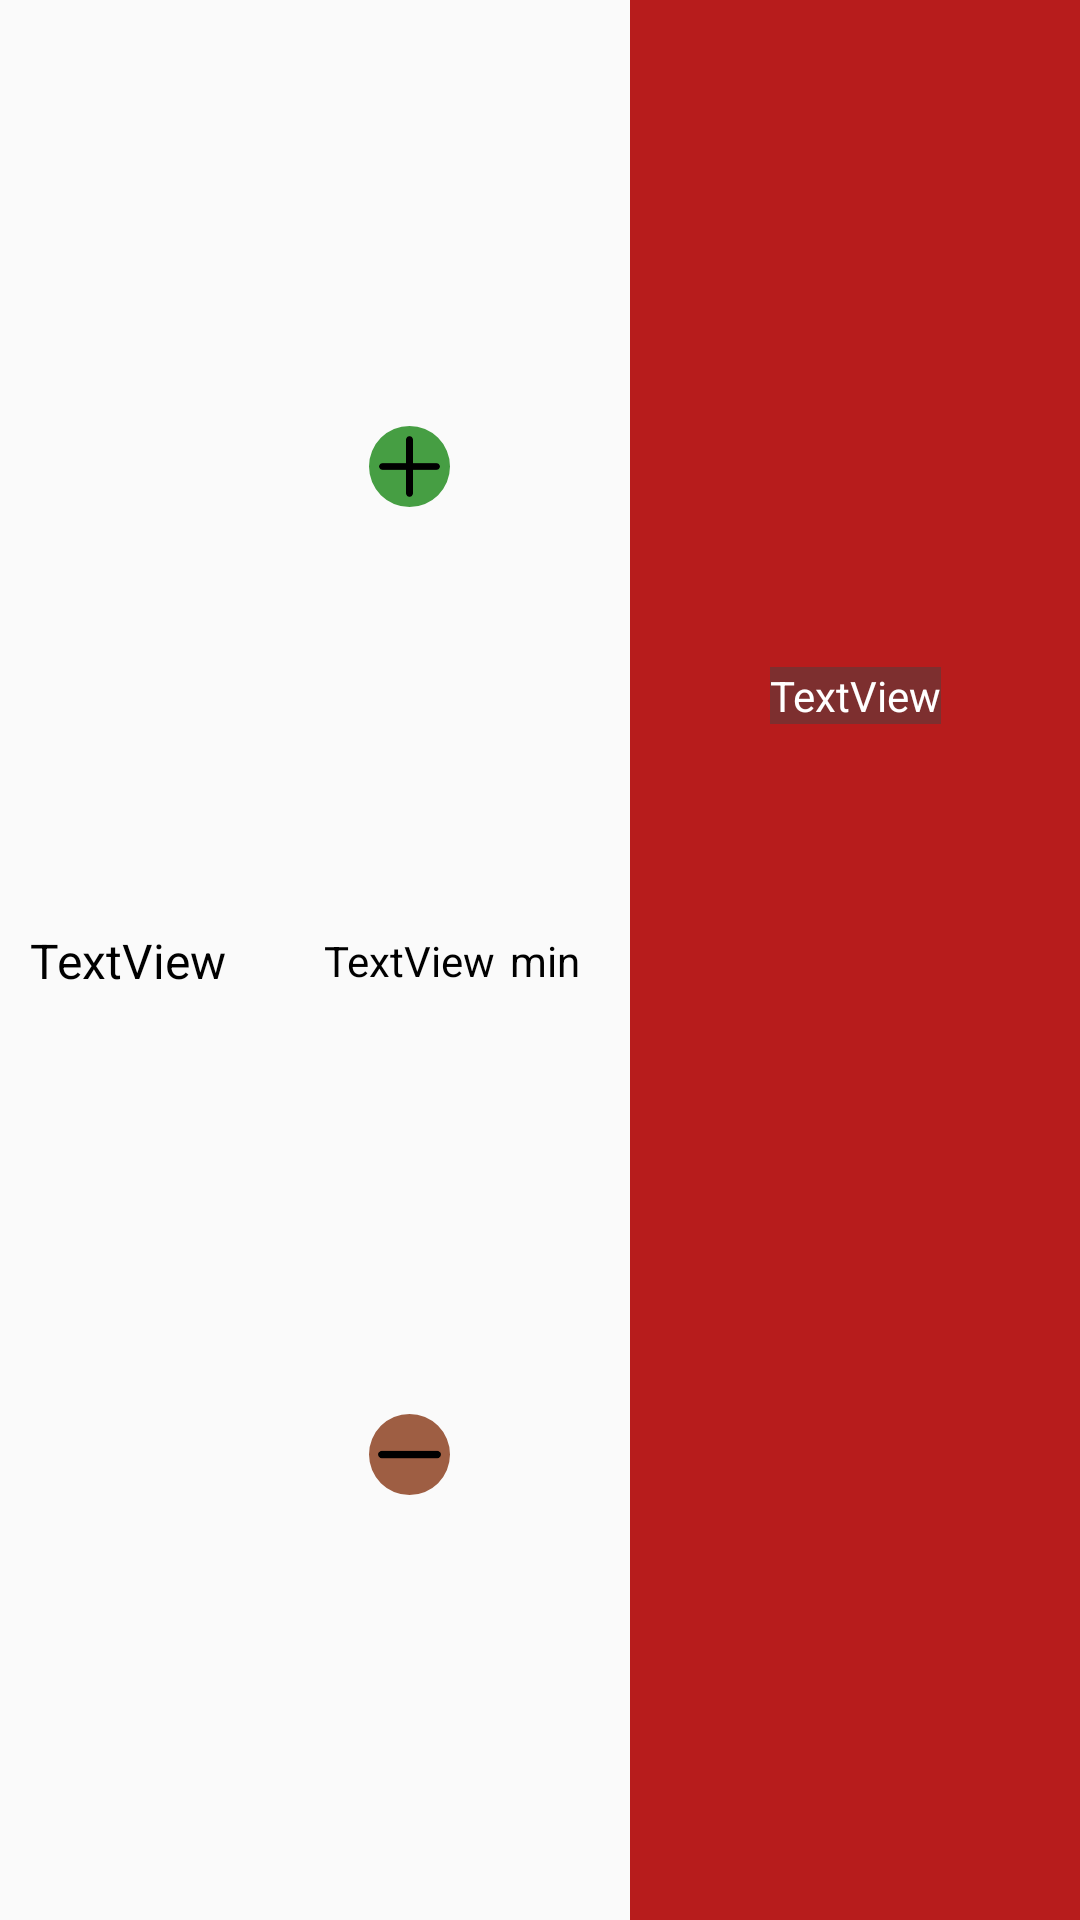

This screen was rendered from an Android layout file. Write that file and the resources it references.
<!-- AndroidManifest.xml: application theme Theme.MyApplication2 -->
<!-- res/layout/exemplu_comanda.xml -->
<?xml version="1.0" encoding="utf-8"?>
<androidx.constraintlayout.widget.ConstraintLayout xmlns:android="http://schemas.android.com/apk/res/android"
    xmlns:app="http://schemas.android.com/apk/res-auto"
    xmlns:tools="http://schemas.android.com/tools"
    android:id="@+id/main"
    android:layout_width="match_parent"
    android:layout_height="100dp"
    android:layout_marginVertical="5dp"
    android:background="@drawable/alarm_background"
    android:backgroundTint="@color/green_light"
    android:clickable="true"
    android:clipToOutline="true">

    <TextView
        android:id="@+id/comanda_id"
        android:layout_width="wrap_content"
        android:layout_height="wrap_content"
        android:layout_marginStart="10dp"
        android:text="TextView"
        android:textColor="@color/black"
        android:textSize="16sp"
        app:layout_constraintBottom_toBottomOf="parent"
        app:layout_constraintStart_toStartOf="parent"
        app:layout_constraintTop_toTopOf="parent" />

    <androidx.constraintlayout.widget.ConstraintLayout
        android:id="@+id/comanda_stare_vizual"
        android:layout_width="150dp"
        android:layout_height="0dp"
        android:background="@color/red_dark"
        app:layout_constraintBottom_toBottomOf="parent"
        app:layout_constraintEnd_toEndOf="parent"
        app:layout_constraintTop_toTopOf="parent"
        app:layout_constraintVertical_bias="0.5">

        <TextView
            android:id="@+id/comanda_stare_text"
            android:layout_width="wrap_content"
            android:layout_height="wrap_content"
            android:background="#7F434242"
            android:text="TextView"
            android:textColor="@color/white"
            app:layout_constraintBottom_toBottomOf="parent"
            app:layout_constraintEnd_toEndOf="parent"
            app:layout_constraintStart_toStartOf="parent"
            app:layout_constraintTop_toTopOf="parent"
            app:layout_constraintVertical_bias="0.358" />
    </androidx.constraintlayout.widget.ConstraintLayout>

    <TextView
        android:id="@+id/textTimpComanda"
        android:layout_width="wrap_content"
        android:layout_height="wrap_content"
        android:gravity="start"
        android:text="TextView"
        android:textColor="@color/black"
        app:layout_constraintBottom_toBottomOf="parent"
        app:layout_constraintEnd_toStartOf="@+id/comanda_stare_vizual"
        app:layout_constraintHorizontal_bias="0.42"
        app:layout_constraintStart_toEndOf="@+id/comanda_id"
        app:layout_constraintTop_toTopOf="parent" />

    <TextView
        android:id="@+id/textView4"
        android:layout_width="wrap_content"
        android:layout_height="wrap_content"
        android:layout_marginStart="5dp"
        android:text="min"
        android:textColor="@color/black"
        app:layout_constraintBottom_toBottomOf="parent"
        app:layout_constraintEnd_toStartOf="@+id/comanda_stare_vizual"
        app:layout_constraintHorizontal_bias="0.0"
        app:layout_constraintStart_toEndOf="@+id/textTimpComanda"
        app:layout_constraintTop_toTopOf="parent" />

    <com.google.android.material.imageview.ShapeableImageView
        android:id="@+id/plusButton"
        android:layout_width="wrap_content"
        android:layout_height="wrap_content"
        android:background="#469E43"
        app:layout_constraintBottom_toTopOf="@+id/textTimpComanda"
        app:layout_constraintEnd_toEndOf="@+id/textTimpComanda"
        app:layout_constraintStart_toStartOf="@+id/textTimpComanda"
        app:layout_constraintTop_toTopOf="parent"
        app:shapeAppearance="@style/roundedImageViewRounded"
        app:srcCompat="@drawable/add_material_button" />

    <com.google.android.material.imageview.ShapeableImageView
        android:id="@+id/minusButton"
        android:layout_width="wrap_content"
        android:layout_height="wrap_content"
        android:background="#9E5E43"
        app:layout_constraintBottom_toBottomOf="parent"
        app:layout_constraintEnd_toEndOf="@+id/textTimpComanda"
        app:layout_constraintStart_toStartOf="@+id/textTimpComanda"
        app:layout_constraintTop_toBottomOf="@+id/textTimpComanda"
        app:shapeAppearance="@style/roundedImageViewRounded"
        app:srcCompat="@drawable/subtract_material_default" />

</androidx.constraintlayout.widget.ConstraintLayout>
<!-- resources referenced by this layout -->
<resources>
  <color name="black">#000000</color>
  <color name="green_light">#C8E6C9</color>
  <color name="red_dark">#B71C1C</color>
  <color name="white">#FFFFFF</color>
  <!-- drawable subtract_material_default (drawable) -->
  <?xml version="1.0" encoding="utf-8"?>
  <selector xmlns:android="http://schemas.android.com/apk/res/android"
      xmlns:tools="http://schemas.android.com/tools"
      xmlns:app="http://schemas.android.com/apk/res-auto">
  
  
  
      <item android:width="27dp"
          android:height="27dp"
          android:state_pressed="false">
  
          <vector android:height="27dp"
              android:width="27dp"
              android:viewportHeight="960"
              android:viewportWidth="960">
              <path
                  android:strokeColor="@color/invertedBackgrounds"
                  android:strokeWidth="85"
                  android:strokeLineCap="round"
                  android:pathData="M150,480 810,480"/>
          </vector>
      </item>
      <item android:width="27dp"
          android:height="27dp">
          <vector android:height="27dp"
              android:width="27dp"
              android:viewportHeight="960"
              android:viewportWidth="960">
              <path
                  android:strokeColor="@color/inactive"
                  android:strokeWidth="85"
                  android:strokeLineCap="round"
                  android:pathData="M150,480 810,480"/>
          </vector>
      </item>
  </selector>
  <style name="roundedImageViewRounded">
          <item name="cornerFamily">rounded</item>
          <item name="cornerSize">50%</item>
      </style>
  <style name="Theme.MyApplication2" parent="Theme.Botofan" />
  <color name="invertedBackgrounds">#000000</color>
  <color name="backgrounds">#FFFFFF</color>
  <color name="inactive">#565656</color>
  <style name="Theme.Botofan" parent="Theme.AppCompat.DayNight.NoActionBar">
          <item name="android:textAllCaps">false</item>
          <item name="android:textColor">@color/invertedBackgrounds</item>
          <item name="android:textColorHint">#0000005F</item>
          <item name="android:layout_height">50dp</item>
          <item name="cardViewStyle">@style/CardView_</item>
          <item name="colorPrimaryVariant">@color/transparent</item>
          <item name="colorPrimary">@color/transparent</item>
          <item name="bottomAppBarStyle">@style/BottomAppBarAndrei</item>
          <item name="buttonStyle">@style/DefaultButtonAndrei</item>
  
      </style>
  <style name="CardView_" parent="Base.CardView">
          <item name="android:layout_height">50dp</item>
      </style>
  <color name="transparent">#00000000</color>
  <style name="BottomAppBarAndrei">
          <item name="android:background">@color/transparent</item>
      </style>
  <style name="DefaultButtonAndrei">
          <item name="android:background">@drawable/default_button_andrei</item>
          <item name="android:gravity">center</item>
          <item name="android:layout_marginBottom">0dp</item>
          <item name="android:clickable">true</item>
      </style>
  <color name="gray">#808080</color>
</resources>
